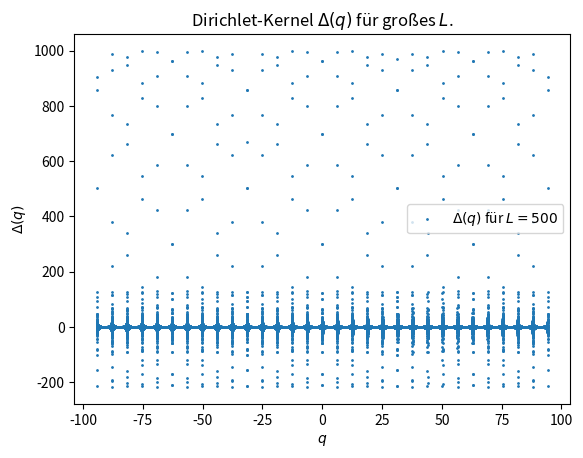
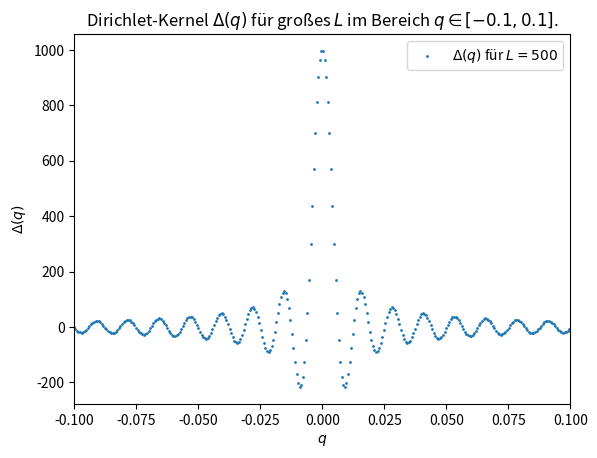

Write the Python code that produced these figures, in order.
import matplotlib.pyplot as plt
import numpy as np

def dirichlet_kernel(L, q):
    return np.sin((L + 1/2)*q) / (np.sin(q/2))

q = np.linspace(-30*np.pi, 30*np.pi, 100000)
a = 1
L_large = 500

plt.scatter(q, dirichlet_kernel(L_large, q*a), label=r'$\Delta(q)$ für $L=500$', s=1)
plt.xlabel(r'$q$')
plt.ylabel(r'$\Delta(q)$')
plt.title(r'Dirichlet-Kernel $\Delta(q)$ für großes $L$.')
plt.legend()

plt.savefig('dirichlet_kernel.pdf')
plt.clf()

## Zoom in for small q

q = np.linspace(-np.pi, np.pi, 10000)
a = 1   

plt.scatter(q, dirichlet_kernel(L_large, q*a), label=r'$\Delta(q)$ für $L=500$', s=1)
plt.xlim(-0.1, 0.1)
plt.xlabel(r'$q$')
plt.ylabel(r'$\Delta(q)$')
plt.title(r'Dirichlet-Kernel $\Delta(q)$ für großes $L$ im Bereich $q \in [-0.1, 0.1]$.')
plt.legend()

plt.savefig('dirichlet_kernel_zoom.pdf')
plt.clf()
